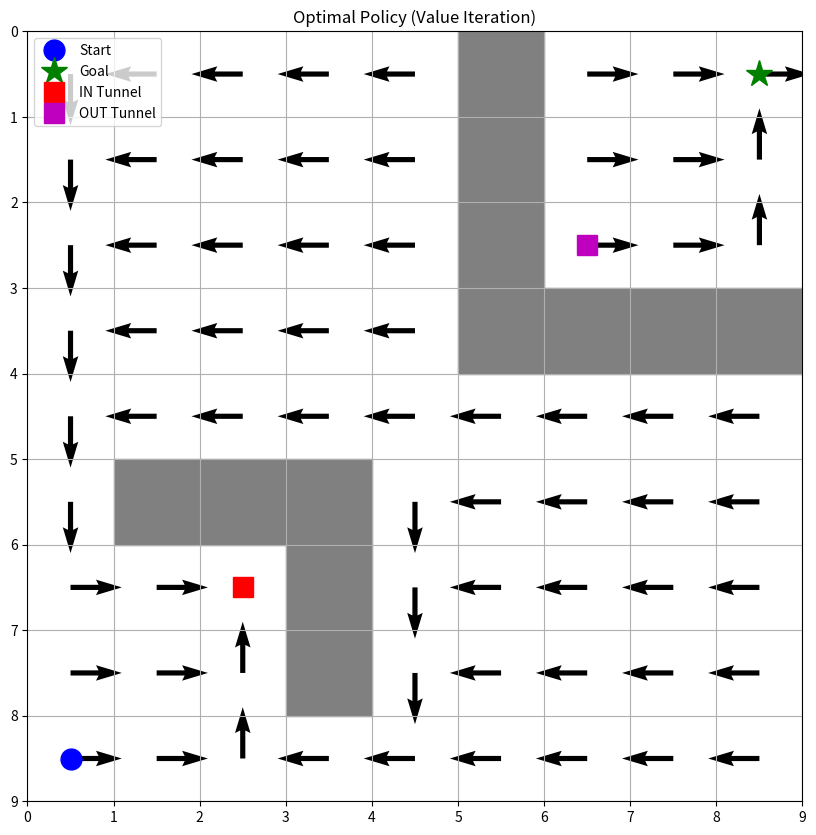
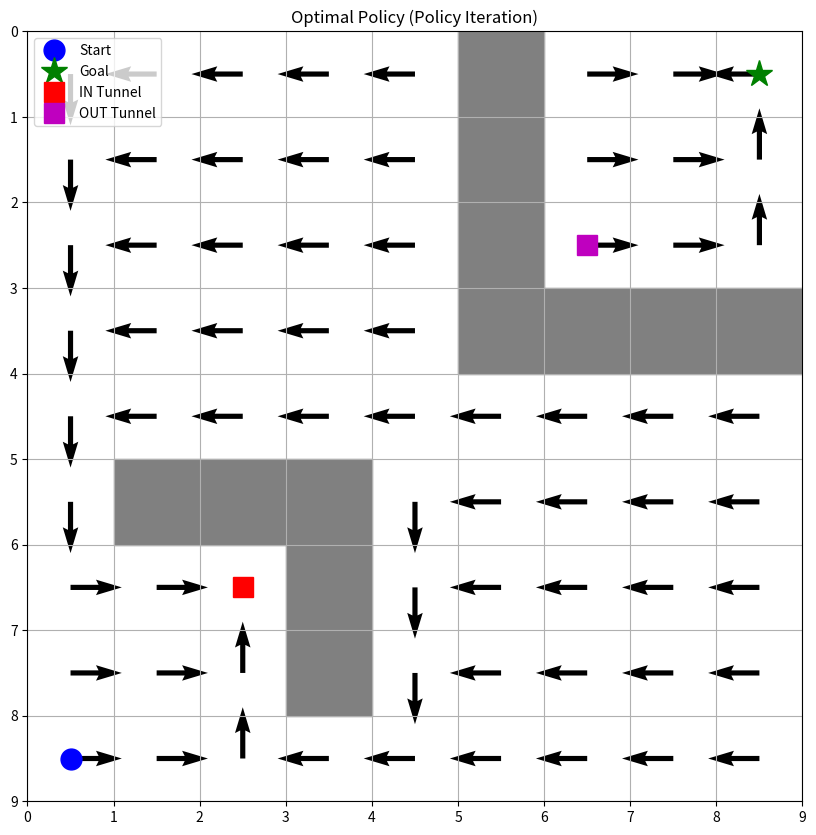

Reproduce these figures in Python, in order.
import numpy as np
import matplotlib.pyplot as plt

# Environment Setup
grid_size = 9
start = (8, 0)  # Robot starts at the bottom-left
goal = (0, 8)   # Star is at the top-right
in_tunnel = (6,2)
out_tunnel = (2,6)
walls = {(5,1),(5,2),(5,3),(6,3),(7,3),(0,5),(1,5),(2,5),(3,5),(3,6),(3,7),(3,8)}

# Value Iteration
def value_iteration(grid_size, start, goal, in_tunnel, out_tunnel, walls, gamma=0.9, theta=0.0001):
    V = np.zeros((grid_size, grid_size))
    
    while True:
        delta = 0
        for i in range(grid_size):
            for j in range(grid_size):
                if (i, j) == goal or (i, j) in walls:
                    continue
                v = V[i, j]
                q_values = []
                for action in [(0, 1), (0, -1), (1, 0), (-1, 0), (0,0), (0,0)]:  # Right, Left, Down, Up
                    next_i, next_j = i + action[0], j + action[1]
                    if (next_i, next_j) in walls:
                        next_i, next_j = i, j
                    elif (next_i, next_j) == in_tunnel:
                        next_i, next_j = out_tunnel
                    elif not (0 <= next_i < grid_size and 0 <= next_j < grid_size):
                        next_i, next_j = i, j
                    reward = 1 if (next_i, next_j) == goal else 0
                    q_values.append(reward + gamma * V[next_i, next_j])
                V[i, j] = max(q_values)
                delta = max(delta, abs(v - V[i, j]))
        if delta < theta:
            break
    
    policy = np.zeros((grid_size, grid_size), dtype=int)
    for i in range(grid_size):
        for j in range(grid_size):
            if (i, j) == goal or (i, j) in walls:
                continue
            q_values = []
            for action in [(0, 1), (0, -1), (1, 0), (-1, 0), (0,0)]:  # Right, Left, Down, Up
                next_i, next_j = i + action[0], j + action[1]
                if (next_i, next_j) in walls:
                    next_i, next_j = i, j
                elif (next_i, next_j) == in_tunnel:
                    next_i, next_j = out_tunnel
                elif not (0 <= next_i < grid_size and 0 <= next_j < grid_size):
                    next_i, next_j = i, j
                reward = 1 if (next_i, next_j) == goal else 0
                q_values.append(reward + gamma * V[next_i, next_j])
            policy[i, j] = np.argmax(q_values)
    
    return V, policy

# Policy Iteration
def policy_iteration(grid_size, start, goal, in_tunnel, out_tunnel, walls, gamma=0.9):
    policy = np.random.randint(0, 4, (grid_size, grid_size))
    
    while True:
        # Policy Evaluation
        V = np.zeros((grid_size, grid_size))
        while True:
            delta = 0
            for i in range(grid_size):
                for j in range(grid_size):
                    if (i, j) == goal or (i, j) in walls:
                        continue
                    v = V[i, j]
                    action = [(0, 1), (0, -1), (1, 0), (-1, 0), (0,0)][policy[i, j]]
                    next_i, next_j = i + action[0], j + action[1]
                    if (next_i, next_j) in walls:
                        next_i, next_j = i, j
                    elif (next_i, next_j) == in_tunnel:
                        next_i, next_j = out_tunnel
                    elif not (0 <= next_i < grid_size and 0 <= next_j < grid_size):
                        next_i, next_j = i, j
                    reward = 1 if (next_i, next_j) == goal else 0
                    V[i, j] = reward + gamma * V[next_i, next_j]
                    delta = max(delta, abs(v - V[i, j]))
            if delta < 0.0001:
                break
        
        # Policy Improvement
        policy_stable = True
        for i in range(grid_size):
            for j in range(grid_size):
                if (i, j) == goal or (i, j) in walls:
                    continue
                old_action = policy[i, j]
                q_values = []
                for action in [(0, 1), (0, -1), (1, 0), (-1, 0), (0,0), (0,0)]:  # Right, Left, Down, Up
                    next_i, next_j = i + action[0], j + action[1]
                    if (next_i, next_j) in walls:
                        next_i, next_j = i, j
                    elif (next_i, next_j) == in_tunnel:
                        next_i, next_j = out_tunnel
                    elif not (0 <= next_i < grid_size and 0 <= next_j < grid_size):
                        next_i, next_j = i, j
                    reward = 1 if (next_i, next_j) == goal else 0
                    q_values.append(reward + gamma * V[next_i, next_j])
                policy[i, j] = np.argmax(q_values)
                if old_action != policy[i, j]:
                    policy_stable = False
        
        if policy_stable:
            break
    
    return V, policy

# Visualization Function
def visualize_policy(policy, start, goal, in_tunnel, out_tunnel, walls, title):
    fig, ax = plt.subplots(figsize=(10, 10))
    
    x = np.arange(0.5, policy.shape[0] + 0.5, 1)
    y = np.arange(0.5, policy.shape[1] + 0.5, 1)
    X, Y = np.meshgrid(x, y)
    
    U = np.zeros_like(policy)
    V = np.zeros_like(policy)
    
    U[policy == 0] = 1  # Right
    U[policy == 1] = -1  # Left
    V[policy == 2] = -1  # Down
    V[policy == 3] = 1  # Up
    
    for wall in walls:
        U[wall] = 0
        V[wall] = 0
    
    ax.quiver(X, Y, U, V)
    
    ax.plot(start[1] + 0.5, start[0] + 0.5, 'bo', markersize=15, label='Start')
    ax.plot(goal[1] + 0.5, goal[0] + 0.5, 'g*', markersize=20, label='Goal')
    ax.plot(in_tunnel[1] + 0.5, in_tunnel[0] + 0.5, 'rs', markersize=15, label='IN Tunnel')
    ax.plot(out_tunnel[1] + 0.5, out_tunnel[0] + 0.5, 'ms', markersize=15, label='OUT Tunnel')
    
    for wall in walls:
        ax.add_patch(plt.Rectangle((wall[1], wall[0]), 1, 1, fill=True, color='gray'))
    
    ax.set_xlim(0, policy.shape[1])
    ax.set_ylim(policy.shape[0], 0)
    ax.set_xticks(np.arange(0, policy.shape[1] + 1, 1))
    ax.set_yticks(np.arange(0, policy.shape[0] + 1, 1))
    ax.grid(True)
    
    plt.legend()
    plt.title(title)
    plt.show()

# Run Value Iteration
V_vi, policy_vi = value_iteration(grid_size, start, goal, in_tunnel, out_tunnel, walls)

# Run Policy Iteration
V_pi, policy_pi = policy_iteration(grid_size, start, goal, in_tunnel, out_tunnel, walls)

# Visualize Results
visualize_policy(policy_vi, start, goal, in_tunnel, out_tunnel, walls, "Optimal Policy (Value Iteration)")
visualize_policy(policy_pi, start, goal, in_tunnel, out_tunnel, walls, "Optimal Policy (Policy Iteration)")

# Print Value Functions
print("Value Function (Value Iteration):")
print(V_vi)
print("\nValue Function (Policy Iteration):")
print(V_pi)

# Compare Policies
policy_difference = np.sum(policy_vi != policy_pi)
print(f"\nNumber of states with different policies: {policy_difference}")

# Compare Value Functions
value_difference = np.max(np.abs(V_vi - V_pi))
print(f"Maximum difference in state values: {value_difference}")
